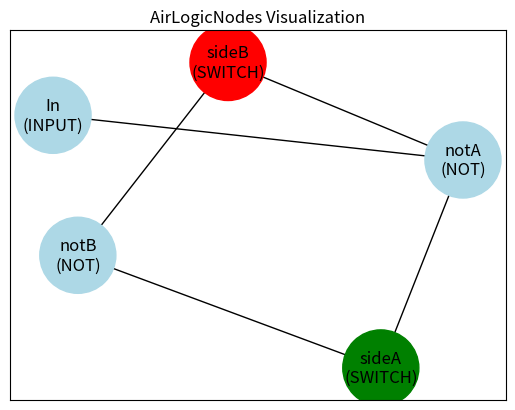

Source code (Python):
import matplotlib.pyplot as plt
import networkx as nx
from dataclasses import dataclass
from typing import List, Dict

class AirLogicNode:
    """
    A node in an air-logic network that self-registers globally.
    It has a fluent API for setting outputs, pick behavior, and colors.
    """

    # ----------------------------------------------------------------------
    # True class-level registries (static dictionaries) shared by all nodes
    # ----------------------------------------------------------------------
    NODES: Dict[str, "AirLogicNode"] = {}
    CONNECTIONS: Dict[str, List[str]] = {}

    # A dictionary storing the most recent output state of each node
    # (used by the time-step simulation).
    node_outputs: Dict[str, bool] = {}

    def __init__(self, node_id=None, logic_type="BUFFER", switch_state=True):
        self.node_id = node_id
        self.logic_type = logic_type
        self.switch_state = switch_state  # relevant if logic_type == "SWITCH"
        self.input_value = False          # used if logic_type == "INPUT"
        self.onpick_behavior = "default"
        
        # Default colors
        self.active_color = "green"
        self.inactive_color = "red"
        self.neutral_color = "lightblue"  # for non-switch nodes

        # Automatically register this node
        if self.node_id is None:
            self.node_id = f"Node{len(AirLogicNode.NODES) + 1}"
        AirLogicNode.NODES[self.node_id] = self

    def evaluate(self, inputs: List[bool]) -> bool:
        """
        Minimal logic: use the logic_type to determine output from inputs.
        """
        if self.logic_type == "NOT":
            return not inputs[0]
        elif self.logic_type == "AND":
            return all(inputs)
        elif self.logic_type == "OR":
            return any(inputs)
        elif self.logic_type == "XOR":
            # XOR for multiple inputs = True if an odd number of True inputs
            return (sum(inputs) % 2 == 1)
        elif self.logic_type == "INPUT":
            # Always return self.input_value if it's an INPUT node
            return self.input_value
        elif self.logic_type == "SWITCH":
            # Switch passes its input if ON, else output is False
            return inputs[0] if self.switch_state else False
        # Default / BUFFER:
        return inputs[0]

    def outputs(self, *others: "AirLogicNode"):
        """
        Fluent method: connect this node as source → each node in 'others'.
        """
        if self.node_id not in AirLogicNode.CONNECTIONS:
            AirLogicNode.CONNECTIONS[self.node_id] = []
        for target_node in others:
            AirLogicNode.CONNECTIONS[self.node_id].append(target_node.node_id)
        return self

    def set_input_value(self, val: bool):
        """
        Set the external input for an INPUT node.
        """
        self.input_value = val
        return self

    def onPick(self, behavior="default"):
        """
        Fluent method: define behavior for on-click picking (currently only toggling).
        """
        self.onpick_behavior = behavior
        return self

    def active(self, color: str):
        """
        Fluent method: color used for 'SWITCH' nodes that are ON.
        """
        self.active_color = color
        return self

    def inactive(self, color: str):
        """
        Fluent method: color used for 'SWITCH' nodes that are OFF.
        """
        self.inactive_color = color
        return self

    @classmethod
    def visualize(cls):
        """
        Builds a NetworkX graph from the class-level registries
        and displays it with clickable SWITCH nodes.
        """
        G = nx.DiGraph()

        # 1) Add all known nodes
        for node_id, node_obj in cls.NODES.items():
            G.add_node(node_id, label=f"{node_id}\n({node_obj.logic_type})")
            # Initialize node_outputs with a guess or default
            cls.node_outputs[node_id] = False

        # 2) Add edges
        for src, targets in cls.CONNECTIONS.items():
            for tgt in targets:
                G.add_edge(src, tgt)

        # 3) Build a stable nodelist & color them
        nodelist = sorted(G.nodes())
        node_colors = []
        for nid in nodelist:
            nobj = cls.NODES[nid]
            if nobj.logic_type == "SWITCH":
                node_colors.append(nobj.active_color if nobj.switch_state else nobj.inactive_color)
            else:
                node_colors.append(nobj.neutral_color)

        # We store these for re-use in the step-based simulation
        cls._graph = G
        cls._pos = nx.spring_layout(G, seed=42)
        cls._nodelist = nodelist

        ax = plt.gca()
        nodes = nx.draw_networkx_nodes(
            G,
            cls._pos,
            nodelist=nodelist,
            node_color=node_colors,
            node_size=3000,
            ax=ax
        )
        nodes.set_picker(True)

        nx.draw_networkx_edges(G, cls._pos, ax=ax)
        labels = {n: G.nodes[n]["label"] for n in G.nodes()}
        nx.draw_networkx_labels(G, cls._pos, labels=labels, ax=ax)

        cls._node_patches = nodes  # The single PathCollection for all nodes

        fig = plt.gcf()
        # We connect 'pick_event' to a callback
        fig.canvas.mpl_connect('pick_event',
            lambda e: cls._on_click_event(e, nodelist, ax)
        )

        plt.title("AirLogicNodes Visualization")
        plt.show()

    @classmethod
    def _on_click_event(cls, event, nodelist, axis):
        """
        Called whenever a user clicks on a node.
        If it's a SWITCH with default pick behavior, toggle it,
        then simulate the network for 1 or more steps.
        """
        if not hasattr(event, 'ind') or len(event.ind) == 0:
            return
        idx = event.ind[0]
        if idx >= len(nodelist):
            return

        node_id = nodelist[idx]
        node_obj = cls.NODES[node_id]

        # Toggle the switch if it's a SWITCH
        if node_obj.logic_type == "SWITCH" and node_obj.onpick_behavior == "default":
            node_obj.switch_state = not node_obj.switch_state

        # Now run a short simulation (e.g., 5 steps) to see the updated states
        cls._simulate_and_recolor(axis, steps=5)

    @classmethod
    def _simulate_and_recolor(cls, axis, steps=5):
        """
        A simple iterative logic simulation that can handle cycles.
        We repeat 'steps' times:
          1) For each node, gather parent outputs from the *current* state.
          2) Evaluate the node.
          3) Update the node's color in the existing PathCollection.
          4) Update edges to highlight True signals in yellow, else gray.
        """
        import time
        import matplotlib.colors as mcolors

        graph = cls._graph
        pos = cls._pos
        nodelist = cls._nodelist
        node_patches = cls._node_patches

        ax = axis
        
        for _ in range(steps):
            # 1) We'll build a new dict for next iteration's outputs
            new_outputs = {}

            # Clear old edges & redraw them all in gray
            for c in list(ax.collections):
                if c is not node_patches:
                    c.remove()
            nx.draw_networkx_edges(graph, pos, ax=ax, edge_color="gray")

            # 2) Evaluate each node based on parent's *current* states (cls.node_outputs)
            for node_id in nodelist:
                node_obj = cls.NODES[node_id]
                parents = list(graph.predecessors(node_id))
                parent_vals = [cls.node_outputs[p] for p in parents]
                
                # Evaluate using current parent's outputs
                out_val = node_obj.evaluate(parent_vals)
                new_outputs[node_id] = out_val

            # 3) Update facecolors & highlight edges
            facecolors = node_patches.get_facecolors()

            for node_id, out_val in new_outputs.items():
                idx = nodelist.index(node_id)
                color_rgba = mcolors.to_rgba("green" if out_val else "red")
                facecolors[idx] = color_rgba

            node_patches.set_facecolors(facecolors)

            # highlight edges that carry True
            for src, tgt in graph.edges():
                if new_outputs.get(src, False):
                    nx.draw_networkx_edges(graph, pos, edgelist=[(src,tgt)],
                                           edge_color="yellow", width=3, ax=ax)

            # 4) Update the global node_outputs for next iteration
            cls.node_outputs = new_outputs

            # Redraw and pause briefly so user sees the changes
            ax.figure.canvas.draw()
            plt.pause(0.5)  # adjust if you want faster/slower updates


# ---------------------------------------------------------------------
# Example usage
# ---------------------------------------------------------------------
if __name__ == "__main__":
    # Clear old data
    AirLogicNode.NODES.clear()
    AirLogicNode.CONNECTIONS.clear()
    AirLogicNode.node_outputs.clear()

    # Two switches for the "metronome" sides
    sideA = AirLogicNode("sideA", logic_type="SWITCH").onPick("default")
    sideB = AirLogicNode("sideB", logic_type="SWITCH").onPick("default")

    # Two NOT gates for cross-coupling
    notA = AirLogicNode("notA", logic_type="NOT")
    notB = AirLogicNode("notB", logic_type="NOT")

    # NEW: an INPUT node set to True
    node_in = AirLogicNode("In", logic_type="INPUT").set_input_value(True)

    # Cross connections for the metronome:
    # sideA -> notB -> sideB
    # sideB -> notA -> sideA
    sideA.outputs(notB)
    notB.outputs(sideB)
    sideB.outputs(notA)
    notA.outputs(sideA)

    # Instead of feeding input into a SWITCH:
    # feed the input to, say, `notA`.
    node_in.outputs(notA)

    # Optionally initialize one side as ON
    sideA.switch_state = True
    sideB.switch_state = False

    AirLogicNode.visualize()
